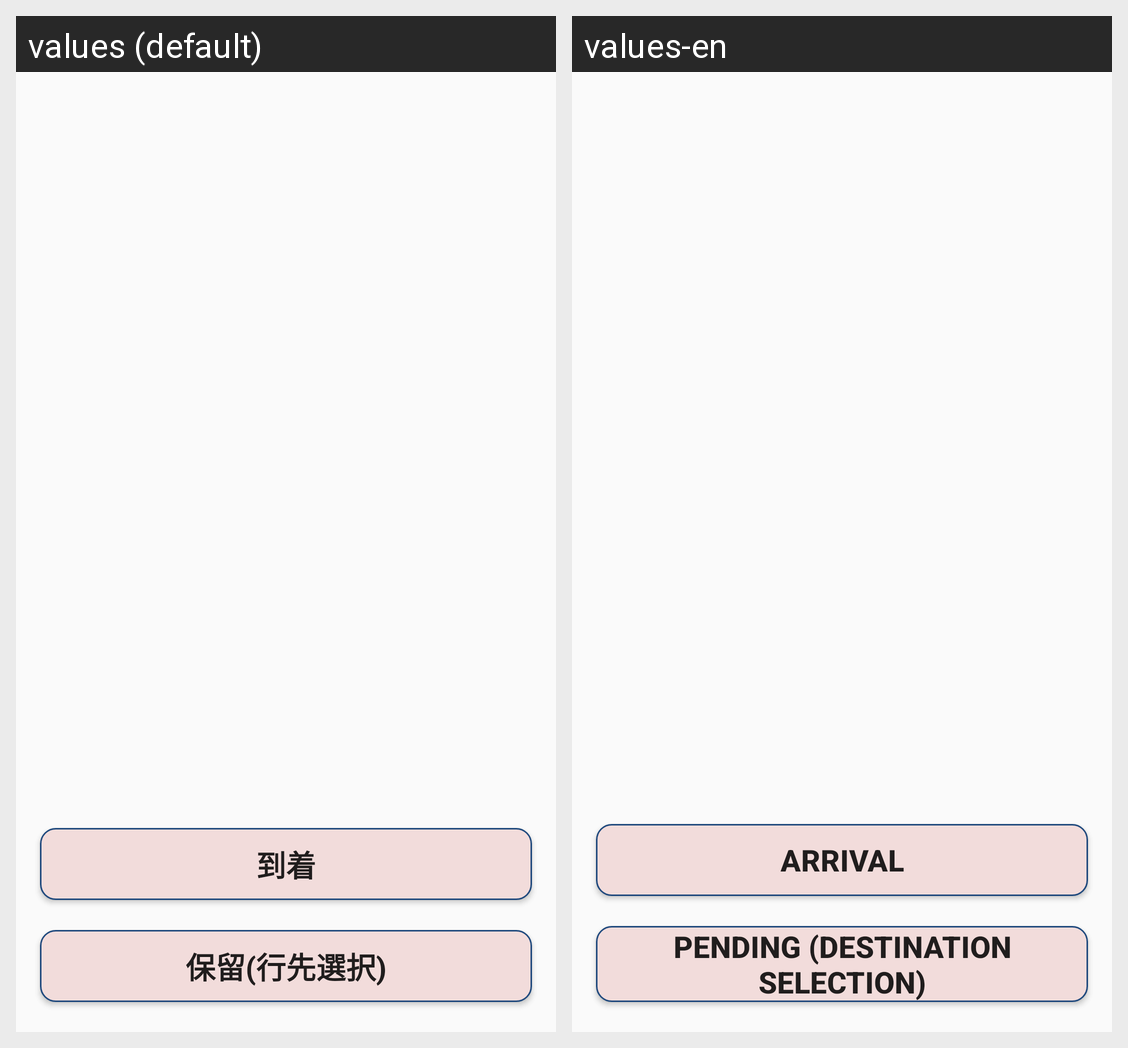

Translations of the strings shown on this Android screen, per locale in the grid:
Android screen res/layout/fragment_deliver_arrival.xml rendered under 2 locales, left to right: values (default), values-en. Device: Nexus 5 (rendered at 1080×1920; each locale shown at half size, 540×960, under a caption strip naming it); theme AppTheme.NoActionBar.
Strings drawn on this screen, with the default value and each locale's value (text and hints the layout hard-codes, and strings that could not be matched under every locale, appear in the picture but are not listed):

btn_arrival
  values: 到着
  values-en: Arrival

btn_pending
  values: 保留(行先選択)
  values-en: Pending (Destination Selection)
